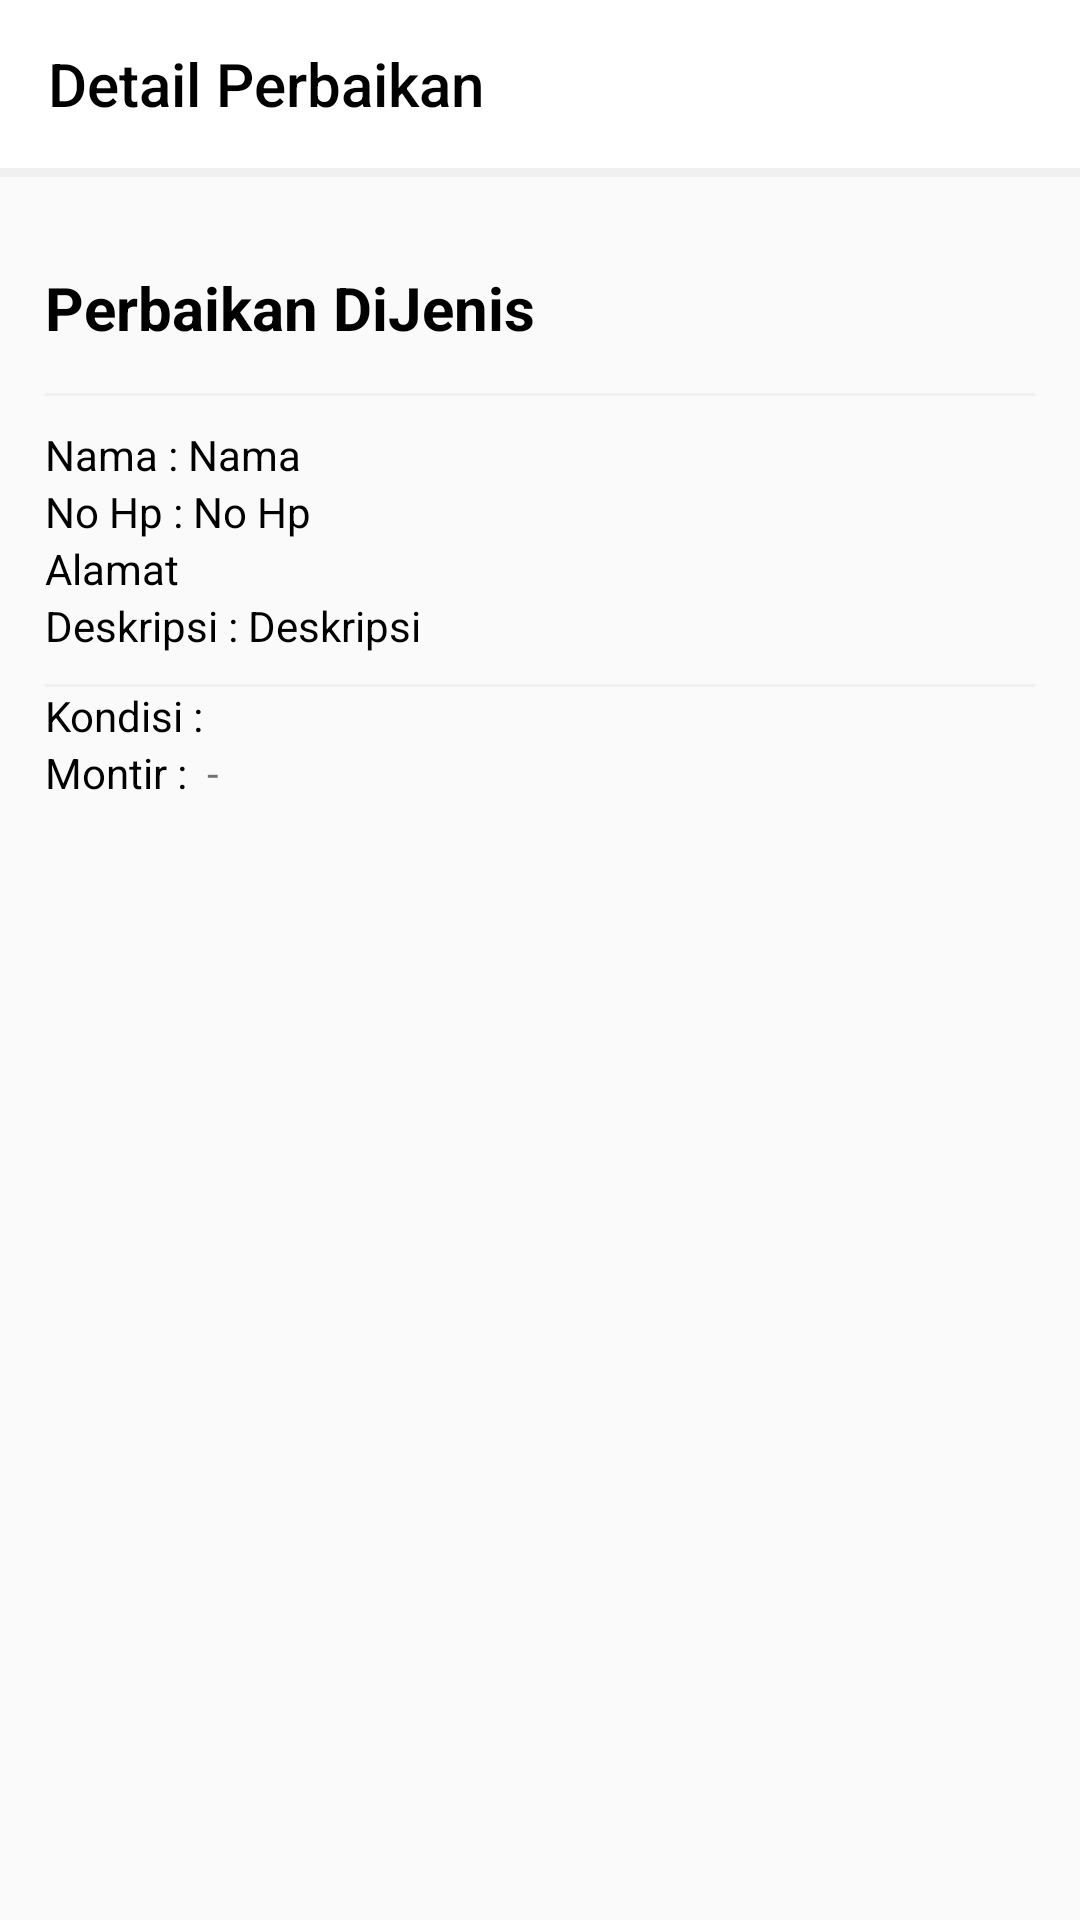

The Android layout XML behind this screen, and the referenced resources:
<!-- AndroidManifest.xml: application theme AppTheme -->
<!-- res/layout/activity_detail_perbaikan.xml -->
<?xml version="1.0" encoding="utf-8"?>
<RelativeLayout xmlns:android="http://schemas.android.com/apk/res/android"
    xmlns:app="http://schemas.android.com/apk/res-auto"
    xmlns:tools="http://schemas.android.com/tools"
    android:layout_width="match_parent"
    android:layout_height="match_parent"
    tools:context=".detail_perbaikan">
    <android.support.design.widget.AppBarLayout
        android:id="@+id/toolbar"
        android:layout_width="match_parent"
        android:layout_height="wrap_content"
        android:background="@color/colorGray"
        android:theme="@style/AppTheme.AppBarOverlay"
        >
        <android.support.v7.widget.Toolbar
            android:id="@+id/toolbar_satu"
            app:titleTextColor="@color/hitam"
            app:title="Detail Perbaikan"
            android:layout_marginBottom="3dp"
            android:minHeight="?attr/actionBarSize"
            android:background="@color/putih"
            android:layout_width="match_parent"
            android:layout_height="wrap_content"
            android:theme="@style/AppTheme.AppBarOverlay">
        </android.support.v7.widget.Toolbar>
    </android.support.design.widget.AppBarLayout>
    <RelativeLayout
        android:layout_below="@+id/toolbar"
        android:layout_width="match_parent"
        android:layout_height="match_parent"
        android:padding="15dp"
        >

    <TextView
        android:textStyle="bold"
        android:layout_width="wrap_content"
        android:layout_height="wrap_content"
        android:text="Perbaikan Di"
        android:id="@+id/perbaiki"
        android:textSize="20dp"
        android:textColor="@color/hitam"
        android:layout_marginBottom="15dp"
        android:layout_marginTop="15dp"/>

        <TextView
            android:textStyle="bold"
            android:textColor="@color/hitam"
            android:id="@+id/jenis"
            android:layout_width="wrap_content"
            android:layout_height="wrap_content"
            android:layout_toRightOf="@id/perbaiki"
            android:layout_marginTop="15dp"
            android:text="Jenis"
            android:layout_marginBottom="15dp"
            android:textSize="20dp" />
        <View
            android:id="@+id/view"
            android:layout_below="@id/jenis"
            android:layout_width="match_parent"
            android:layout_height="1dp"
            android:background="@color/colorGray"/>
        <RelativeLayout
            android:id="@+id/detail"
            android:layout_marginTop="10dp"
            android:layout_below="@id/view"
            android:layout_width="match_parent"
            android:layout_height="wrap_content">
    <TextView
        android:textColor="@color/hitam"
        android:layout_width="wrap_content"
        android:layout_height="wrap_content"
        android:text="Nama : "
        android:id="@+id/tNama"/>
    <TextView
        android:textColor="@color/hitam"
        android:layout_toRightOf="@id/tNama"
        android:layout_width="wrap_content"
        android:layout_height="wrap_content"
        android:text="Nama"
        android:id="@+id/nama"
       />
        <TextView

            android:textColor="@color/hitam"
            android:layout_width="wrap_content"
            android:layout_height="wrap_content"
            android:layout_below="@id/tNama"
            android:text="No Hp : "
            android:id="@+id/tNo"/>
     <TextView
         android:layout_toRightOf="@id/tNo"
         android:textColor="@color/hitam"
         android:layout_width="wrap_content"
         android:layout_height="wrap_content"
         android:id="@+id/no_hp"
         android:text="No Hp"
         android:layout_below="@id/nama"
         />
    <TextView
        android:textColor="@color/hitam"
        android:layout_width="wrap_content"
        android:layout_height="wrap_content"
        android:id="@+id/alamat"
        android:layout_below="@id/no_hp"
        android:text="Alamat"/>
        <TextView
            android:textColor="@color/hitam"
            android:layout_width="wrap_content"
            android:layout_height="wrap_content"
            android:layout_below="@id/alamat"
            android:text="Deskripsi : "
            android:id="@+id/tAlamat"/>
    <TextView
        android:layout_toRightOf="@id/tAlamat"
        android:textColor="@color/hitam"
        android:layout_width="wrap_content"
        android:layout_height="wrap_content"
        android:text="Deskripsi"
        android:layout_below="@id/alamat"
        android:id="@+id/deskripsi"/>
        </RelativeLayout>
        <View
            android:layout_marginTop="10dp"
            android:id="@+id/view2"
            android:layout_below="@id/detail"
            android:layout_width="match_parent"
            android:layout_height="1dp"
            android:background="@color/colorGray"/>
        <RelativeLayout
            android:layout_below="@id/view2"
            android:layout_width="match_parent"
            android:layout_height="wrap_content"
            android:id="@+id/detail2">
            <TextView
                android:id="@+id/tKondisi"
                android:layout_width="wrap_content"
                android:layout_height="wrap_content"
                android:text="Kondisi : "
                android:textColor="@color/hitam"
                />
            <TextView
                android:layout_width="wrap_content"
                android:layout_height="wrap_content"
                android:id="@+id/kondisi"
                android:textStyle="bold"
                android:layout_toRightOf="@id/tKondisi"/>
            <TextView
                android:layout_below="@id/kondisi"
                android:layout_width="wrap_content"
                android:layout_height="wrap_content"
                android:text="Montir : "
                android:textColor="@color/hitam"
                android:id="@+id/tMontir"
                />
            <TextView
                android:layout_below="@id/kondisi"
                android:layout_width="wrap_content"
                android:layout_height="wrap_content"
                android:id="@+id/montir"
                android:text=" - "
                android:layout_toRightOf="@id/tMontir"/>
        </RelativeLayout>
    </RelativeLayout>
</RelativeLayout>
<!-- resources referenced by this layout -->
<resources>
  <color name="colorGray">#f0f0f0</color>
  <color name="hitam">#000</color>
  <color name="putih">#ffff</color>
  <style name="AppTheme.AppBarOverlay" parent="ThemeOverlay.AppCompat.Dark.ActionBar" />
  <style name="AppTheme" parent="Theme.AppCompat.Light.NoActionBar">
          
          <item name="colorPrimary">@color/colorPrimary</item>
          <item name="colorPrimaryDark">@color/colorPrimaryDark</item>
          <item name="colorAccent">#000</item>
          <item name="colorControlNormal">#fa8231</item>
          <item name="actionMenuTextColor">@android:color/white</item>
          <item name="android:actionMenuTextColor">@android:color/white</item>
          <item name="actionBarStyle">@style/AppBarOverlay</item>
          <item name="android:textColorSecondary">#757575</item>
      </style>
  <color name="colorPrimary">#008577</color>
  <color name="colorPrimaryDark">#00574B</color>
  <style name="AppBarOverlay" parent="Widget.AppCompat.Light.ActionBar.Solid">
          <item name="elevation">0dp</item>
      </style>
</resources>
